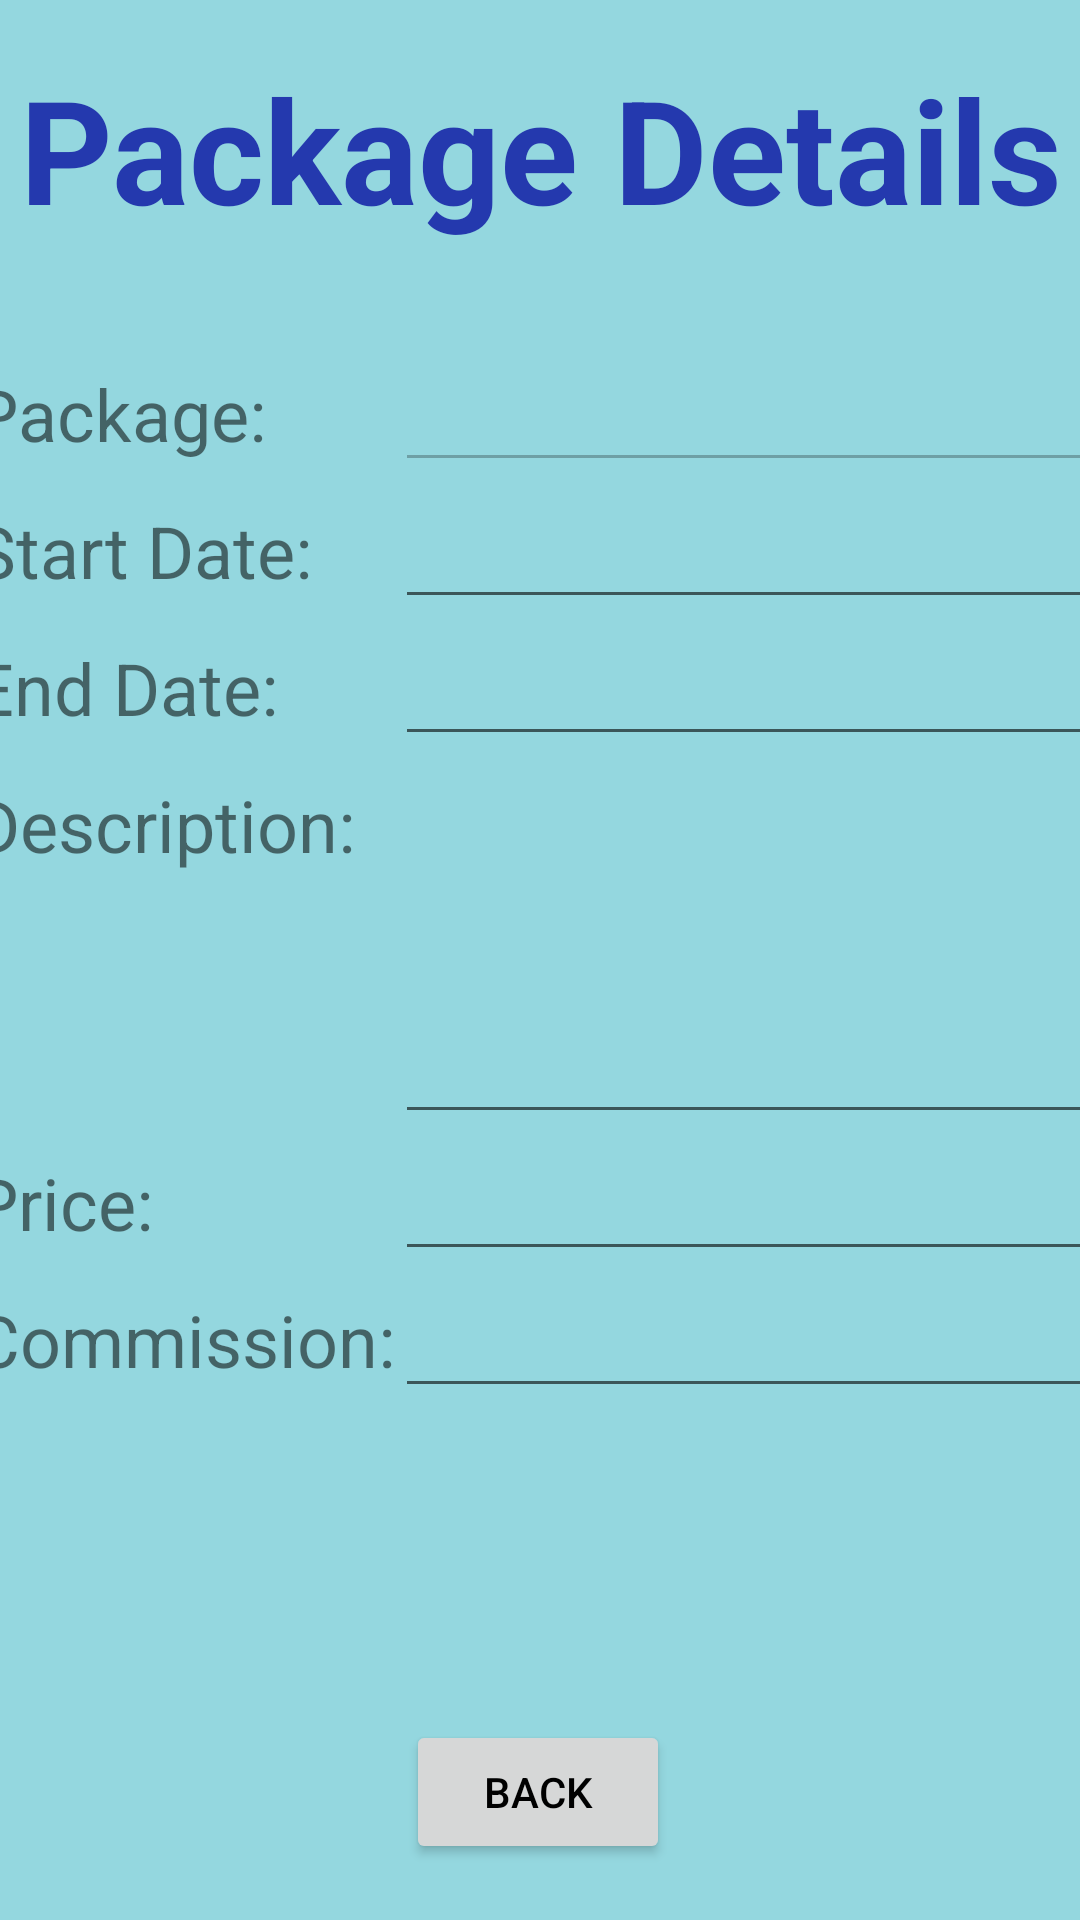

Layout XML and referenced resources for this Android screen:
<!-- AndroidManifest.xml: application theme Theme.TravelExperts_mobile -->
<!-- res/layout/activity_edit_package_details.xml -->
<?xml version="1.0" encoding="utf-8"?>
<androidx.constraintlayout.widget.ConstraintLayout xmlns:android="http://schemas.android.com/apk/res/android"
    xmlns:app="http://schemas.android.com/apk/res-auto"
    xmlns:tools="http://schemas.android.com/tools"
    android:layout_width="match_parent"
    android:layout_height="match_parent"
    tools:context=".EditPackageDetailsActivity">

    <LinearLayout
        android:id="@+id/linearLayout"
        android:layout_width="391dp"
        android:layout_height="410dp"
        android:orientation="horizontal"
        android:paddingHorizontal="6dp"
        app:layout_constraintBottom_toBottomOf="parent"
        app:layout_constraintEnd_toEndOf="parent"
        app:layout_constraintStart_toStartOf="parent"
        app:layout_constraintTop_toTopOf="parent">

        <LinearLayout
            android:layout_width="wrap_content"
            android:layout_height="match_parent"
            android:orientation="vertical">

            <TextView
                android:id="@+id/textView4"
                android:layout_width="match_parent"
                android:layout_height="wrap_content"
                android:paddingVertical="6.5dp"
                android:text="Package:"
                android:textSize="24sp" />

            <TextView
                android:id="@+id/textView5"
                android:layout_width="match_parent"
                android:layout_height="wrap_content"
                android:paddingVertical="6.5dp"
                android:text="Start Date:"
                android:textSize="24sp" />

            <TextView
                android:id="@+id/textView6"
                android:layout_width="match_parent"
                android:layout_height="wrap_content"
                android:paddingVertical="6.5dp"
                android:text="End Date:"
                android:textSize="24sp" />

            <TextView
                android:id="@+id/textView7"
                android:layout_width="match_parent"
                android:layout_height="126dp"
                android:paddingVertical="6.5dp"
                android:text="Description:"
                android:textSize="24sp" />

            <TextView
                android:id="@+id/textView8"
                android:layout_width="match_parent"
                android:layout_height="wrap_content"
                android:paddingVertical="6.5dp"
                android:text="Price:"
                android:textSize="24sp" />

            <TextView
                android:id="@+id/textView3"
                android:layout_width="match_parent"
                android:layout_height="wrap_content"
                android:paddingVertical="6.5dp"
                android:text="Commission:"
                android:textSize="24sp" />

        </LinearLayout>

        <LinearLayout
            android:layout_width="match_parent"
            android:layout_height="match_parent"
            android:orientation="vertical">

            <EditText
                android:id="@+id/etPackageName"
                android:layout_width="match_parent"
                android:layout_height="wrap_content"
                android:ems="10"
                android:enabled="false"
                android:inputType="textUri|textPersonName"
                android:paddingVertical="10.5dp" />

            <EditText
                android:id="@+id/etPackageStartDate"
                android:layout_width="match_parent"
                android:layout_height="wrap_content"
                android:ems="10"
                android:inputType="textPersonName"
                android:paddingVertical="10.5dp" />

            <EditText
                android:id="@+id/etPackageEndDate"
                android:layout_width="match_parent"
                android:layout_height="wrap_content"
                android:ems="10"
                android:inputType="textPersonName"
                android:paddingVertical="10.5dp" />

            <EditText
                android:id="@+id/mlPackageDesc"
                android:layout_width="match_parent"
                android:layout_height="126dp"
                android:ems="10"
                android:gravity="start|top"
                android:inputType="textMultiLine" />

            <EditText
                android:id="@+id/etPackagePrice"
                android:layout_width="match_parent"
                android:layout_height="wrap_content"
                android:ems="10"
                android:inputType="textPersonName"
                android:paddingVertical="10.5dp" />

            <EditText
                android:id="@+id/etPackageCommission"
                android:layout_width="match_parent"
                android:layout_height="wrap_content"
                android:ems="10"
                android:inputType="textPersonName"
                android:paddingVertical="10.5dp" />

        </LinearLayout>
    </LinearLayout>

    <TextView
        android:id="@+id/textView2"
        android:layout_width="379dp"
        android:layout_height="97dp"
        android:text="Package Details"
        android:textAlignment="center"
        android:textColor="#2439AE"
        android:textSize="48sp"
        android:textStyle="bold"
        app:layout_constraintBottom_toBottomOf="parent"
        app:layout_constraintEnd_toEndOf="parent"
        app:layout_constraintStart_toStartOf="parent"
        app:layout_constraintTop_toTopOf="parent"
        app:layout_constraintVertical_bias="0.032" />

    <Button
        android:id="@+id/btnBack"
        android:layout_width="wrap_content"
        android:layout_height="wrap_content"
        android:text="Back"
        app:layout_constraintBottom_toBottomOf="parent"
        app:layout_constraintEnd_toEndOf="parent"
        app:layout_constraintHorizontal_bias="0.498"
        app:layout_constraintStart_toStartOf="parent"
        app:layout_constraintTop_toBottomOf="@+id/linearLayout"
        app:layout_constraintVertical_bias="0.72" />
</androidx.constraintlayout.widget.ConstraintLayout>
<!-- resources referenced by this layout -->
<resources>
  <style name="Theme.TravelExperts_mobile" parent="Theme.MaterialComponents.DayNight.DarkActionBar">
          
  
  
  
          <item name="colorPrimary">@color/primary_blue</item>
          <item name="colorPrimaryVariant">@color/accent_blue</item>
          <item name="colorPrimaryDark">#0652E6</item>
          <item name="colorOnPrimary">@color/black</item>
          <item name="android:background">#94D7DF</item>
          
          <item name="colorSecondary">@color/teal_200</item>
          <item name="colorSecondaryVariant">@color/teal_200</item>
          <item name="colorOnSecondary">@color/black</item>
          
          <item name="android:statusBarColor" tools:targetApi="l">?attr/colorPrimaryDark</item>
          <item name="android:textColorPrimary">@color/black</item>
      </style>
  <color name="primary_blue">#007bff</color>
  <color name="accent_blue">#2D70F3</color>
  <color name="black">#FF000000</color>
  <color name="teal_200">#FF03DAC5</color>
</resources>
